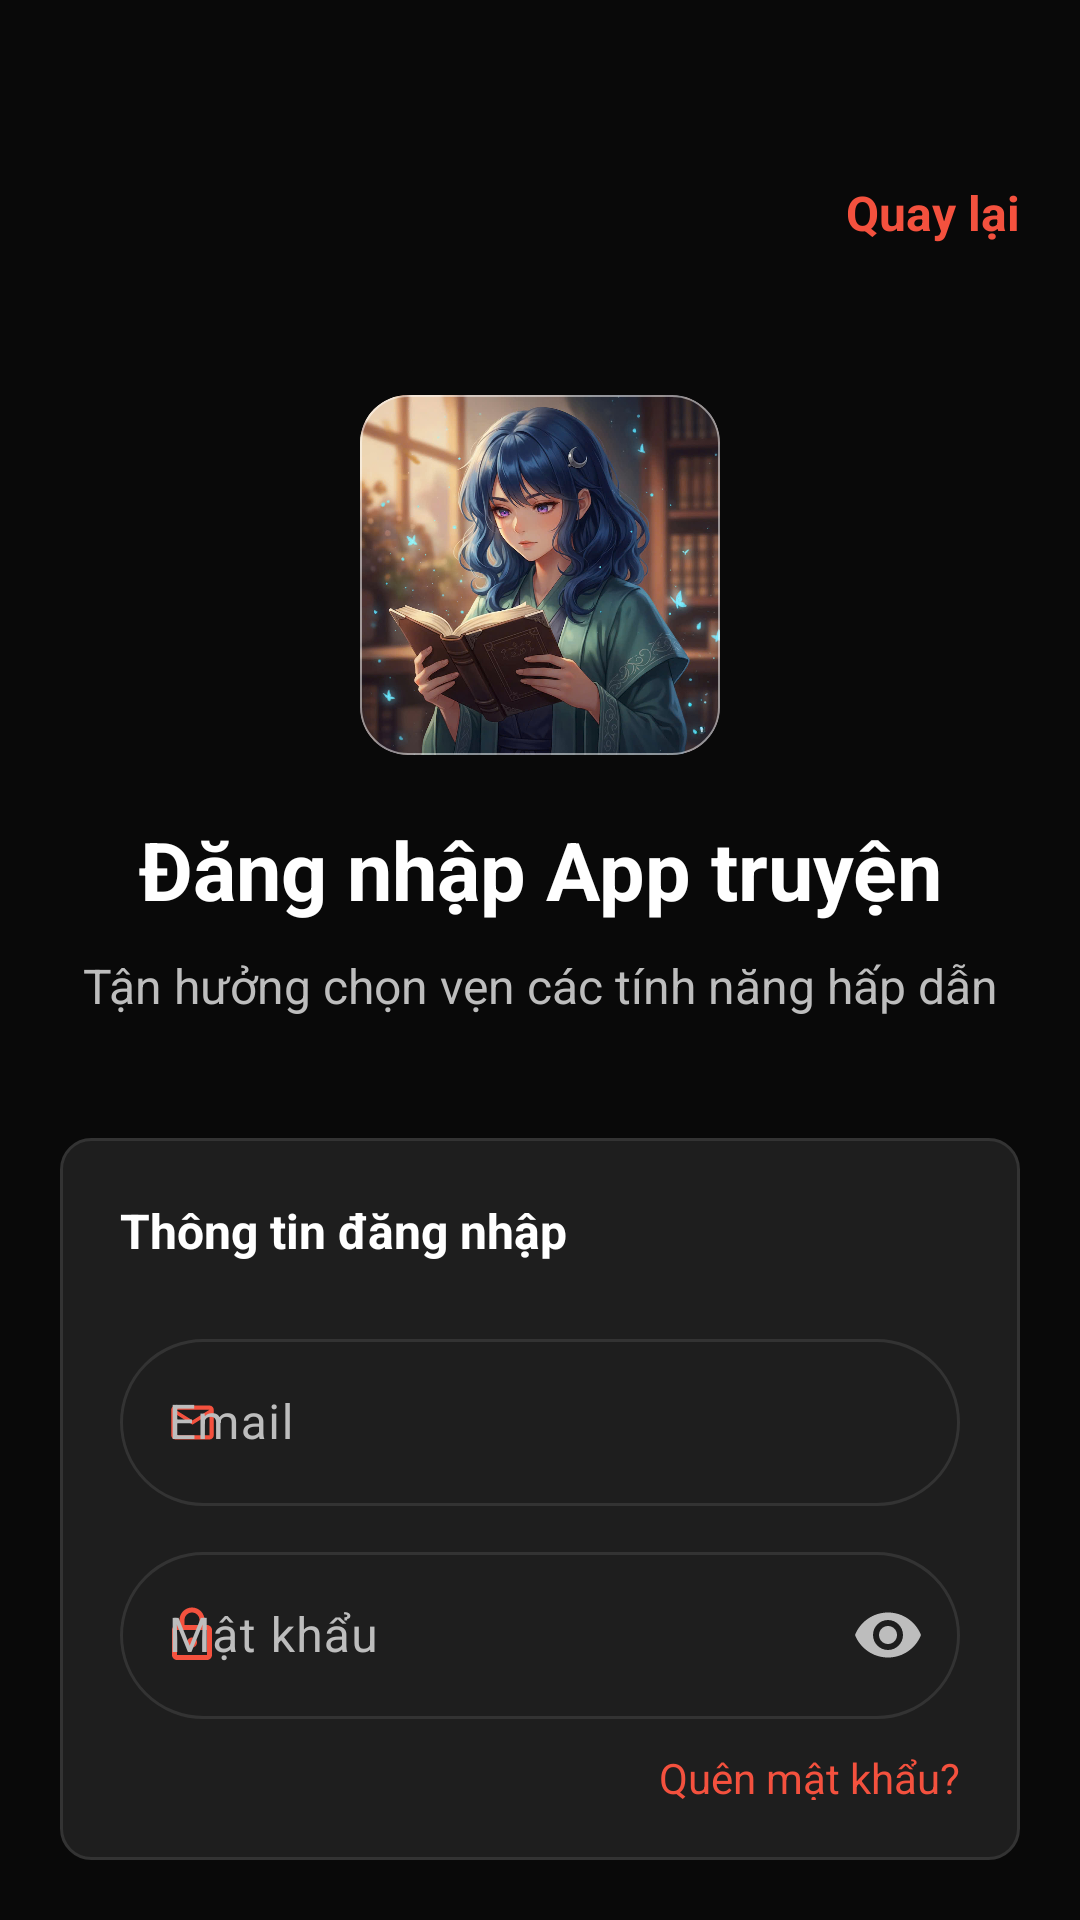

Write the Android layout XML for this screen, with the resource values it uses.
<!-- AndroidManifest.xml: application theme Theme.App_Truyen -->
<!-- res/layout/activity_login_main.xml -->
<?xml version="1.0" encoding="utf-8"?>
<LinearLayout xmlns:android="http://schemas.android.com/apk/res/android"
    android:layout_width="match_parent"
    android:layout_height="match_parent"
    xmlns:app="http://schemas.android.com/apk/res-auto"
    xmlns:tools="http://schemas.android.com/tools"
    android:orientation="vertical"
    android:background="@color/app_background"
    tools:ignore="HardcodedText">
    <TextView
        android:id="@+id/tvBack"
        android:layout_width="wrap_content"
        android:layout_height="wrap_content"
        android:layout_gravity="end"
        android:layout_marginTop="60dp"
        android:layout_marginEnd="20dp"
        android:text="Quay lại"
        android:textSize="@dimen/font_size_medium"
        android:textColor="@color/orange"
        android:textStyle="bold" />
    <com.google.android.material.card.MaterialCardView
        android:layout_width="120dp"
        android:layout_height="120dp"
        android:layout_gravity="center"
        android:layout_marginTop="50dp"
        app:cardCornerRadius="16dp"
        app:strokeColor="@color/white_transparent"
        app:strokeWidth="0.5dp">
        <ImageView
            android:id="@+id/imgBanner"
            android:layout_width="match_parent"
            android:layout_height="match_parent"
            android:src="@drawable/app_icon"
            android:scaleType="centerCrop"
            tools:ignore="ContentDescription"/>
    </com.google.android.material.card.MaterialCardView>
    <TextView
        android:layout_marginTop="20dp"
        android:layout_width="match_parent"
        android:layout_height="wrap_content"
        android:text="Đăng nhập App truyện"
        android:textColor="@color/white"
        android:textStyle="bold"
        android:textSize="@dimen/font_size_large"
        android:gravity="center"/>
    <TextView
        android:layout_marginTop="10dp"
        android:layout_width="match_parent"
        android:layout_height="wrap_content"
        android:text="Tận hưởng chọn vẹn các tính năng hấp dẫn"
        android:textColor="@color/gray_text"
        android:textSize="@dimen/font_size_medium"
        android:gravity="center"
        android:layout_marginBottom="20dp"/>
    <LinearLayout
        android:layout_width="match_parent"
        android:layout_height="wrap_content"
        android:padding="20dp"
        android:layout_margin="20dp"
        android:background="@drawable/custom_corners"
        android:orientation="vertical">
        <TextView
            android:layout_width="wrap_content"
            android:layout_height="wrap_content"
            android:text="Thông tin đăng nhập"
            android:textColor="@color/white"
            android:textStyle="bold"
            android:textSize="@dimen/font_size_medium"
            android:layout_marginBottom="20dp"/>
        <com.google.android.material.textfield.TextInputLayout
            android:layout_width="match_parent"
            android:layout_height="wrap_content"
            android:hint="Email"
            app:hintTextColor="@color/gray_text"
            android:textColorHint="@color/gray_text"

            app:boxBackgroundColor="@color/gray_background_transparent"
            app:boxStrokeColor="@color/custom_text_input_color"
            app:startIconDrawable="@drawable/ic_email"
            app:startIconTint="@color/orange"

            app:boxCornerRadiusTopStart="30dp"
            app:boxCornerRadiusTopEnd="30dp"
            app:boxCornerRadiusBottomStart="30dp"
            app:boxCornerRadiusBottomEnd="30dp">
            <com.google.android.material.textfield.TextInputEditText
                android:id="@+id/edtEmail"
                android:layout_width="match_parent"
                android:layout_height="wrap_content"
                android:inputType="textEmailAddress"
                android:textColor="@color/white" />
        </com.google.android.material.textfield.TextInputLayout>
        <com.google.android.material.textfield.TextInputLayout
            android:layout_marginTop="10dp"
            android:layout_marginBottom="10dp"
            android:layout_width="match_parent"
            android:layout_height="wrap_content"
            android:hint="Mật khẩu "

            app:hintTextColor="@color/gray_text"
            android:textColorHint="@color/gray_text"
            app:boxBackgroundColor="@color/gray_background_transparent"
            app:boxStrokeColor="@color/custom_text_input_color"

            app:startIconDrawable="@drawable/ic_lock"
            app:startIconTint="@color/orange"
            app:endIconMode="password_toggle"
            app:endIconTint="@color/gray_text"

            app:boxCornerRadiusTopStart="30dp"
            app:boxCornerRadiusTopEnd="30dp"
            app:boxCornerRadiusBottomStart="30dp"
            app:boxCornerRadiusBottomEnd="30dp">
            <com.google.android.material.textfield.TextInputEditText
                android:id="@+id/edtPassword"
                android:layout_width="match_parent"
                android:layout_height="wrap_content"
                android:inputType="textPassword"
                android:textColor="@color/white" />
        </com.google.android.material.textfield.TextInputLayout>
        <TextView
            android:id="@+id/tvForgotPassword"
            android:layout_width="wrap_content"
            android:layout_height="wrap_content"
            android:text="Quên mật khẩu?"
            android:textColor="@color/orange"
            android:layout_gravity="end"/>
        <Button
            android:id="@+id/btnLogin"
            android:layout_marginTop="25dp"
            android:layout_marginBottom="5dp"
            android:padding="15dp"
            android:layout_width="match_parent"
            android:layout_height="wrap_content"
            android:backgroundTint="@color/orange"
            android:text="Đăng nhập"
            android:textSize="@dimen/font_size_medium"
            android:textColor="@color/white"/>
    </LinearLayout>
    <LinearLayout
        android:layout_width="match_parent"
        android:layout_height="wrap_content"
        android:layout_marginTop="10dp"
        android:gravity="center_vertical"
        android:orientation="horizontal"
        android:paddingStart="20dp"
        android:paddingEnd="20dp">
        <View
            android:layout_width="0dp"
            android:layout_height="1dp"
            android:layout_weight="1"
            android:background="@color/gray_text_transparent" />
        <TextView
            android:layout_width="wrap_content"
            android:layout_height="wrap_content"
            android:layout_marginStart="16dp"
            android:layout_marginEnd="16dp"
            android:text="hoặc"
            android:textColor="@color/gray_text"
            android:textSize="14sp" />
        <View
            android:layout_width="0dp"
            android:layout_height="1dp"
            android:layout_weight="1"
            android:background="@color/gray_text_transparent" />
    </LinearLayout>
    <LinearLayout
        android:layout_marginTop="20dp"
        android:layout_width="wrap_content"
        android:layout_height="wrap_content"
        android:orientation="horizontal"
        android:layout_gravity="center">
        <TextView
            android:layout_width="wrap_content"
            android:layout_height="wrap_content"
            android:text="Bạn chưa có tài khoản? "
            android:textColor="@color/gray_text"
            android:textSize="@dimen/font_size_medium"/>
        <TextView
            android:id="@+id/tvSignUpNow"
            android:layout_width="wrap_content"
            android:layout_height="wrap_content"
            android:text="Đăng ký ngay "
            android:textColor="@color/orange"
            android:textStyle="bold"
            android:textSize="@dimen/font_size_medium" />
    </LinearLayout>

    <TextView
        android:layout_margin="20dp"
        android:layout_width="match_parent"
        android:layout_height="wrap_content"
        android:gravity="center"
        android:padding="20dp"
        android:text="Bằng cách đăng nhập , bạn đồng ý với điều khoản và chính sách của App truyện"
        android:textColor="@color/gray_text"
        android:textSize="@dimen/font_size_small"
        android:background="@drawable/custom_corners"/>
</LinearLayout>
<!-- resources referenced by this layout -->
<resources>
  <color name="app_background">#090909</color>
  <color name="gray_background_transparent">#E61E1E1E</color>
  <color name="gray_text">#BDBDBD</color>
  <color name="gray_text_transparent">#333333</color>
  <color name="orange">#F4513E</color>
  <color name="white">#FFFFFFFF</color>
  <color name="white_transparent">#80FFFFFF</color>
  <dimen name="font_size_large">27sp</dimen>
  <dimen name="font_size_medium">16sp</dimen>
  <dimen name="font_size_small">12sp</dimen>
  <!-- drawable app_icon: jpg bitmap (drawable, 211077 bytes) -->
  <!-- drawable custom_corners (drawable) -->
  <?xml version="1.0" encoding="utf-8"?>
  <shape xmlns:android="http://schemas.android.com/apk/res/android">
      <solid android:color="@color/gray_background" />
      <stroke
          android:width="1dp"
          android:color="@color/gray_text_transparent"/>
      <corners android:radius="10dp" />
  </shape>
  <!-- drawable ic_email (drawable) -->
  <vector xmlns:android="http://schemas.android.com/apk/res/android"
      android:height="17dp" android:tint="#D84315" android:viewportHeight="24" android:viewportWidth="24"
      android:width="17dp">
        
      <path android:fillColor="@android:color/white" android:pathData="M22,6c0,-1.1 -0.9,-2 -2,-2L4,4c-1.1,0 -2,0.9 -2,2v12c0,1.1 0.9,2 2,2h16c1.1,0 2,-0.9 2,-2L22,6zM20,6l-8,5 -8,-5h16zM20,18L4,18L4,8l8,5 8,-5v10z"/>
      
  </vector>
  <!-- drawable ic_lock (drawable) -->
  <vector xmlns:android="http://schemas.android.com/apk/res/android"
      android:height="20dp" android:tint="#D84315" android:viewportHeight="24" android:viewportWidth="24"
      android:width="20dp">
        
      <path android:fillColor="@android:color/white" android:pathData="M18,8h-1L17,6c0,-2.76 -2.24,-5 -5,-5S7,3.24 7,6v2L6,8c-1.1,0 -2,0.9 -2,2v10c0,1.1 0.9,2 2,2h12c1.1,0 2,-0.9 2,-2L20,10c0,-1.1 -0.9,-2 -2,-2zM9,6c0,-1.66 1.34,-3 3,-3s3,1.34 3,3v2L9,8L9,6zM18,20L6,20L6,10h12v10zM12,17c1.1,0 2,-0.9 2,-2s-0.9,-2 -2,-2 -2,0.9 -2,2 0.9,2 2,2z"/>
      
  </vector>
  <style name="Theme.App_Truyen" parent="Base.Theme.App_Truyen" />
  <color name="gray_background">#1E1E1E</color>
  <style name="Base.Theme.App_Truyen" parent="Theme.Material3.DayNight.NoActionBar">
          
          
      </style>
</resources>
